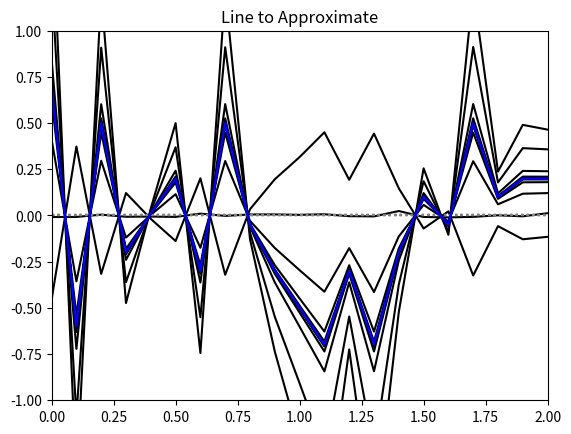

The matplotlib source for this figure:
"""
Source: 
[redacted]
"""

import numpy as np
import matplotlib.pyplot as plt

#Plots predicted output with expected output
def plotResults(X, Y, results):
    plt.axhline(0, color='grey', ls =":")
    plt.plot(X, results, color="black", linestyle='solid')
    plt.plot(X, Y, color="blue", linestyle='solid')
    plt.axis([0, 2, -1, 1])
    plt.show()



def reLU(x):
    return x * (x > 0)

def sigmoid(x):
    return 1/(1 + np.exp(-x))

def layer_sizes(X,Y):
    n_x = X.shape[0]
    n_h = 3
    n_y = Y.shape[0]
    return (n_x, n_h, n_y)


def initalize_parameters(n_x, n_h, n_y):
    np.random.seed(2)
    W1 = np.random.randn(n_h,n_x)*0.01
    b1 = np.zeros((n_h,1))
    W2 = np.random.randn(n_y, n_h)*0.01
    b2 = np.zeros((n_y,1))
    parameters = {"W1": W1,
                  "b1": b1,
                  "W2": W2,
                  "b2": b2}
    return parameters


'''
Had to do some size checking with the parameter matrices to see what the output size 
was going to because it differed from the article I followed. Also reduced the amount of
activation functions used in the article because I just wanted to look at activation function
on the hidden layers not the output. 

Commented out whatever activation function I wasn't using but I messed around with 
sigmoid and relu functin which are implemeneted above
'''
def forward_propagation(X, parameters):
    X = np.reshape(X, (21,1))
    W1 = parameters["W1"]
    b1 = parameters["b1"]
    W2 = parameters["W2"]
    b2 = parameters["b2"]
    Z1 = np.dot(W1,X)+b1
    A1 = sigmoid(Z1)
    #A1 = reLU(Z1)
    Z2 = np.dot(W2,A1)+b2
    
    assert(Z2.shape == (X.shape[0],1))
    
    cache = {"Z1": Z1,
             "A1": A1,
             "Z2": Z2,
             "A2": Z2}
    
    return Z2, cache
    

'''
Used a differnt cost function then the one in the article so I implemented MSE
'''
#Cost function    
def mean_squared_error(act, pred):
   diff = pred - act
   differences_squared = diff ** 2
   mean_diff = differences_squared.mean()
   return mean_diff  


'''
Got this staright from the article. Ran out of time to fully break down the 
calculations and understand them 
'''
def backward_propagation(parameters, cache, X, Y):
    m = X.shape[1]
    W1 = parameters["W1"]
    W2 = parameters["W2"]
    A1 = cache["A1"]
    A2 = cache["A2"]
    
    dZ2 = A2-Y
    dW2 = 1./m*(np.dot(dZ2,A1.T))
    db2 = (1./m)*np.sum(dZ2,axis=1,keepdims=True)
    dZ1 = np.dot(W2.T,dZ2) * (1-np.power(A1,2))
    dW1 = (1./m)*np.dot(dZ1,X.T)
    db1 = (1./m)*np.sum(dZ1,axis=1,keepdims=True)
    grads = {"dW1": dW1,
             "db1": db1,
             "dW2": dW2,
             "db2": db2}
    
    return grads    


'''
Experimented with the learning rate to see how fast the function converged
A smaller learning rate converged slower  (0.07)
A larger learnng rate converged faster (1.5)
'''
def update_parameters(parameters, grads, learning_rate = 1.5):
    W1 = parameters["W1"]
    b1 = parameters["b1"]
    W2 = parameters["W2"]
    b2 = parameters["b2"]
    
    dW1 = grads["dW1"]
    db1 = grads["db1"]
    dW2 = grads["dW2"]
    db2 = grads["db2"]
    W1 = W1 - learning_rate*dW1
    b1 = b1 - learning_rate*db1
    W2 = W2 - learning_rate*dW2
    b2 = b2 - learning_rate*db2
    parameters = {"W1": W1,
                  "b1": b1,
                  "W2": W2,
                  "b2": b2}
    
    return parameters


#Put all the parts of the model togther
def nn_model(X, Y, n_h, num_iterations = 10, print_cost=False):
    np.random.seed(3)
    n_x = layer_sizes(X, Y)[0]
    n_y = layer_sizes(X, Y)[2]
    parameters = initalize_parameters(n_x, n_h, n_y)
    W1 = parameters["W1"]
    b1 = parameters["b1"]
    W2 = parameters["W2"]
    b2 = parameters["b2"]
    for i in range(0, num_iterations):
        A2, cache = forward_propagation(X, parameters)
        cost = mean_squared_error(A2, Y)
        grads = backward_propagation(parameters, cache, X, Y)
        parameters = update_parameters(parameters, grads)
        plotResults(X, Y, A2)
        print ("Cost after iteration %i: %f" %(i, cost))
    
    return parameters


#X-axis from 0-2 counting by 0.1    
X = np.arange(0.0, 2.1, .1).reshape((21,1))

'''
This is the first line I got the model to approximate 
It is the same as the line from the other script replicating the
line form the textbook
'''
Y1 = np.array([0.7, 0.65, 0.57, 0.5, 0.48,
                0.4, 0.3, 0.15, 0.05, -0.2, 
                -0.3, -0.27, -0.25, -0.22, -0.2,
                -0.1, -0.05, 0, 0.1, 0.2, 0.2]).reshape((21,1))

'''
This is the second line which is random and crazy just to see how well
the model would approximate it. 
'''
Y2 = np.array([0.7, -0.6, 0.5, -0.2, 0.01,
                0.2, -0.3, 0.5, -0.05, -0.3, 
                -0.5, -0.7, -0.3, -0.7, -0.2,
                0.1, -0.05, .5, 0.1, 0.2, 0.2]).reshape((21,1))

#Set y to be the line you want to aproximate
Y = Y2


plt.axhline(0, color='grey', ls =":")
plt.plot(X, Y, color="blue", linestyle='solid')
plt.axis([0, 2, -1, 1])
plt.title("Line to Approximate")
plt.show()

'''
Increased the iteration but found that because the line were relitivly simple
it didn't make sense to have a lot of iterations
10 was perfect to see the line converge but show what changing the hyperparameters
would do
'''
#Run the model with 3 node and 10 iterations
nn_model(X,Y, 3, 10 ,True)
